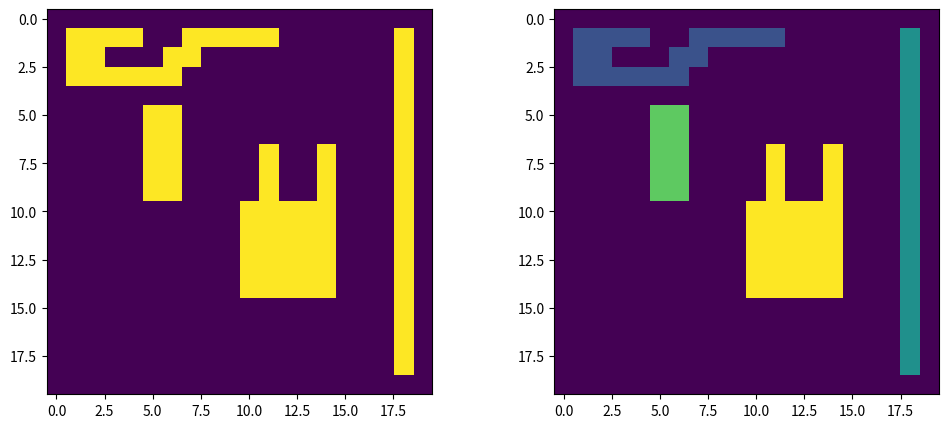

This figure's Python source:
import matplotlib.pyplot as plt
import numpy as np

def check(B, y, x):
    if not 0 <= x < B.shape[0]:
        return False
    if not 0 <= y < B.shape[1]:
        return False
    if B[y, x] != 0:
        return True
    return False

def neighbors2(B, y, x):
    left = y, x-1
    top = y - 1, x
    if not check(B, *left):
        left = None
    if not check(B, *top):
        top = None
    return left, top

def exists(neighbors):
    return not all([n is None for n in neighbors])

def find(label, linked):
    j = label
    while linked[j] != 0:
        j = linked[j]
    return j

def union(label1, label2, linked):
    j = find(label1, linked)
    k = find(label2, linked)
    if j != k:
        linked[k] = j


def two_pass_labeling(B):
    B = (B.copy() * - 1).astype("int")
    linked = np.zeros(len(B), dtype="uint")
    labels = np.zeros_like(B)
    label = 1
    for row in range(B.shape[0]):
        for col in range(B.shape[1]):
            if B[row, col] != 0:
                n = neighbors2(B, row, col)
                if not exists(n):
                    m = label
                    label += 1
                else:
                    lbs = [labels[i] for i in n if i is not None]
                    m = min(lbs)
                labels[row, col] = m
                for i in n:
                    if i is not None:
                        lb = labels[i]
                        if lb != m:
                            union(m, lb, linked)
    for row in range(B.shape[0]):
        for col in range(B.shape[1]):
            if B[row, col] != 0:
                new_label = find(labels[row, col], linked)
                if new_label != labels[row, col]:
                    labels[row, col] = new_label    
    cur=0
    for i in range(1, label):
        if not np.count_nonzero(labels==i):
            if cur == 0:
                cur = i
        elif cur != 0:
            for y in labels:
                for x in range(len(y)):
                    if y[x] == i:
                        y[x] = cur
            cur += 1
    return labels

if __name__ == "__main__":
    image = np.zeros((20, 20), dtype='int32')
    
    image[1:-1, -2] = 1
    
    
    image[1, 1:5] = 1
    image[1, 7:12] = 1
    image[2, 1:3] = 1
    image[2, 6:8] = 1
    image[3:4, 1:7] = 1
    
    image[7:11, 11] = 1
    image[7:11, 14] = 1
    image[10:15, 10:15] = 1
    
    image[5:10, 5] = 1
    image[5:10, 6] = 1

    labeled_image = two_pass_labeling(image)
    
    plt.figure(figsize=(12, 5))
    plt.subplot(121)
    plt.imshow(image)
    plt.subplot(122)
    plt.imshow(labeled_image.astype("uint8"))
    plt.show()
